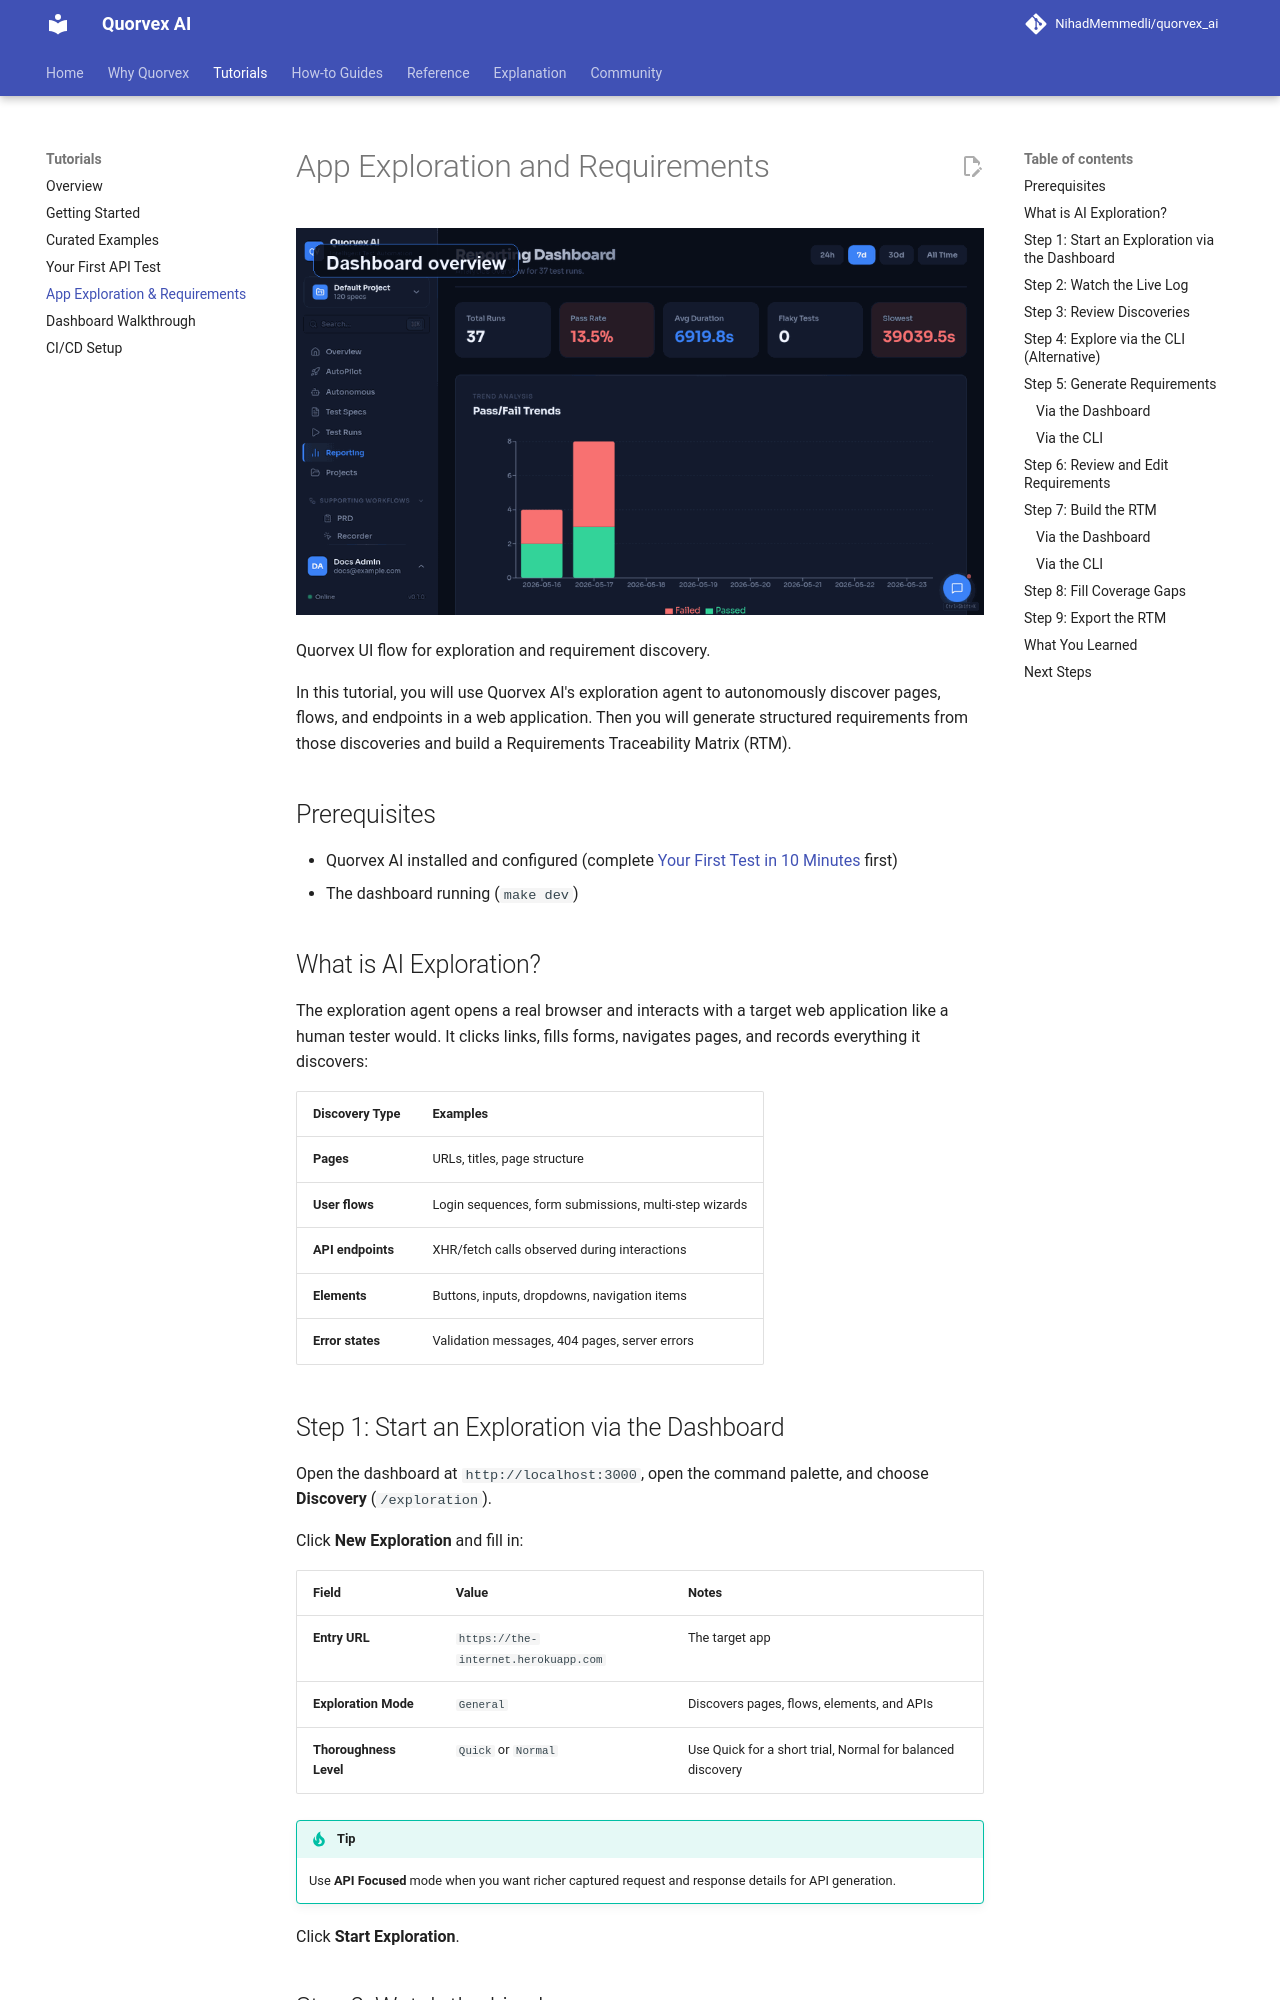

repository: karan01bhatt/5elements · page: tutorials/first-exploration/index.html · generator: mkdocs

# App Exploration and Requirements

![Quorvex UI flow for exploration and requirement discovery](../assets/ui/product-flow.gif)

<p class="caption">Quorvex UI flow for exploration and requirement discovery.</p>


In this tutorial, you will use Quorvex AI's exploration agent to autonomously discover pages, flows, and endpoints in a web application. Then you will generate structured requirements from those discoveries and build a Requirements Traceability Matrix (RTM).

## Prerequisites

- Quorvex AI installed and configured (complete [Your First Test in 10 Minutes](./getting-started.md) first)
- The dashboard running (`make dev`)

## What is AI Exploration?

The exploration agent opens a real browser and interacts with a target web application like a human tester would. It clicks links, fills forms, navigates pages, and records everything it discovers:

| Discovery Type | Examples |
|---------------|----------|
| **Pages** | URLs, titles, page structure |
| **User flows** | Login sequences, form submissions, multi-step wizards |
| **API endpoints** | XHR/fetch calls observed during interactions |
| **Elements** | Buttons, inputs, dropdowns, navigation items |
| **Error states** | Validation messages, 404 pages, server errors |

## Step 1: Start an Exploration via the Dashboard

Open the dashboard at `http://localhost:3000`, open the command palette, and choose **Discovery** (`/exploration`).

Click **New Exploration** and fill in:

| Field | Value | Notes |
|-------|-------|-------|
| **Entry URL** | `https://the-internet.herokuapp.com` | The target app |
| **Exploration Mode** | `General` | Discovers pages, flows, elements, and APIs |
| **Thoroughness Level** | `Quick` or `Normal` | Use Quick for a short trial, Normal for balanced discovery |

!!! tip
    Use **API Focused** mode when you want richer captured request and response details for API generation.

Click **Start Exploration**.
